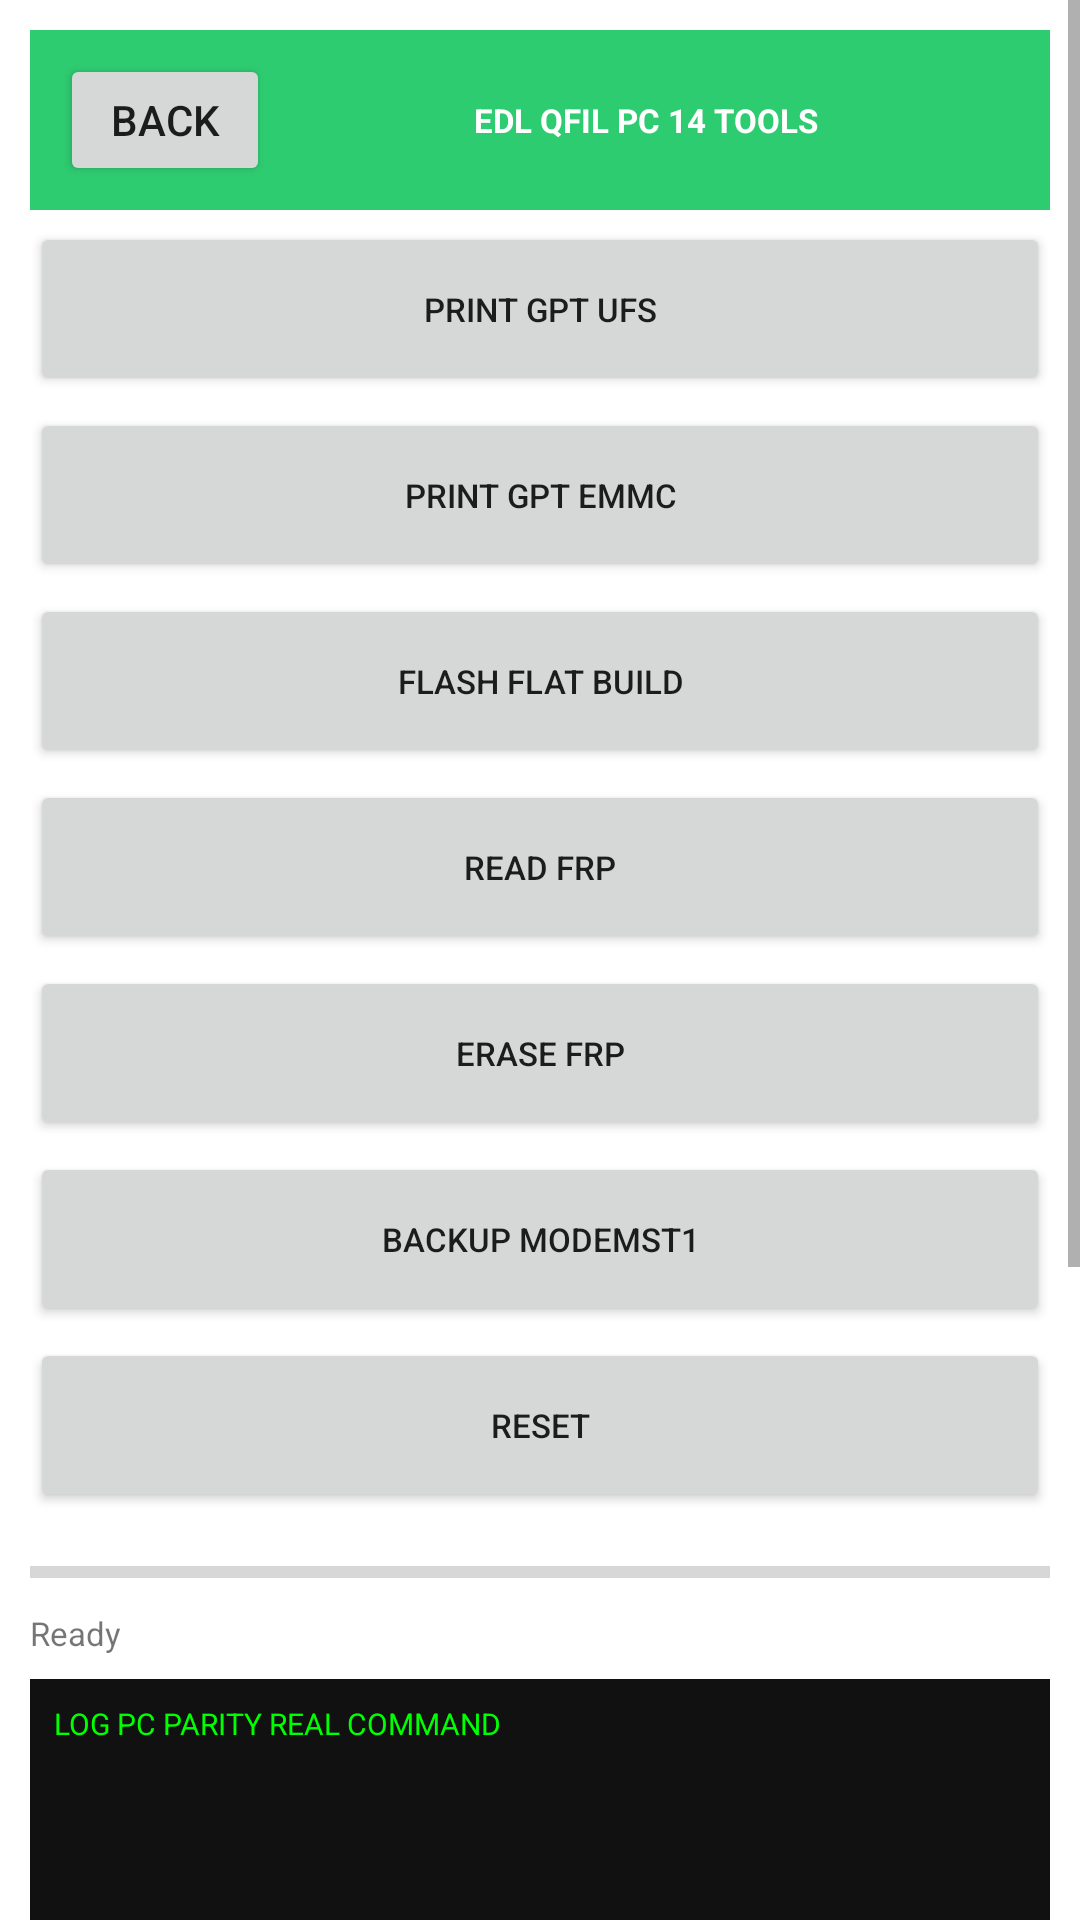

Here is an Android app screen rendered from its layout file. Give the layout XML and the strings, colors and styles it references.
<!-- AndroidManifest.xml: application theme Theme.OTGFlasher -->
<!-- res/layout/activity_edl.xml -->
<?xml version="1.0" encoding="utf-8"?>
<ScrollView xmlns:android="http://schemas.android.com/apk/res/android" android:layout_width="match_parent" android:layout_height="match_parent" android:background="#FFFFFF">
<LinearLayout android:orientation="vertical" android:layout_width="match_parent" android:layout_height="wrap_content" android:padding="10dp">
<LinearLayout android:orientation="horizontal" android:layout_width="match_parent" android:layout_height="60dp" android:background="#2ECC71" android:gravity="center_vertical" android:padding="10dp"><Button android:id="@+id/btn_back" android:text="BACK" android:layout_width="70dp" android:layout_height="44dp"/><TextView android:text="EDL QFIL PC 14 TOOLS" android:textSize="11sp" android:textStyle="bold" android:textColor="#FFFFFF" android:layout_width="0dp" android:layout_weight="1" android:layout_height="wrap_content" android:gravity="center"/></LinearLayout>
<Button android:id="@+id/btn_print_gpt_ufs_0" android:text="PRINT GPT UFS" android:layout_width="match_parent" android:layout_height="58dp" android:layout_marginTop="4dp" android:textSize="11sp"/>
<Button android:id="@+id/btn_print_gpt_emmc_1" android:text="PRINT GPT EMMC" android:layout_width="match_parent" android:layout_height="58dp" android:layout_marginTop="4dp" android:textSize="11sp"/>
<Button android:id="@+id/btn_flash_flat_build_2" android:text="FLASH Flat Build" android:layout_width="match_parent" android:layout_height="58dp" android:layout_marginTop="4dp" android:textSize="11sp"/>
<Button android:id="@+id/btn_read_frp_3" android:text="READ frp" android:layout_width="match_parent" android:layout_height="58dp" android:layout_marginTop="4dp" android:textSize="11sp"/>
<Button android:id="@+id/btn_erase_frp_4" android:text="ERASE frp" android:layout_width="match_parent" android:layout_height="58dp" android:layout_marginTop="4dp" android:textSize="11sp"/>
<Button android:id="@+id/btn_backup_modemst1_5" android:text="BACKUP modemst1" android:layout_width="match_parent" android:layout_height="58dp" android:layout_marginTop="4dp" android:textSize="11sp"/>
<Button android:id="@+id/btn_reset_6" android:text="RESET" android:layout_width="match_parent" android:layout_height="58dp" android:layout_marginTop="4dp" android:textSize="11sp"/>
<ProgressBar android:id="@+id/progress_bar" style="?android:attr/progressBarStyleHorizontal" android:layout_width="match_parent" android:layout_height="16dp" android:max="100" android:layout_marginTop="12dp"/>
<TextView android:id="@+id/txt_detail" android:text="Ready" android:textSize="11sp" android:layout_width="match_parent" android:layout_height="wrap_content" android:layout_marginTop="5dp"/>
<TextView android:id="@+id/log_view" android:text="LOG PC PARITY REAL COMMAND" android:textSize="10sp" android:background="#111111" android:textColor="#00FF00" android:padding="8dp" android:layout_width="match_parent" android:layout_height="400dp" android:layout_marginTop="8dp"/>
</LinearLayout></ScrollView>
<!-- resources referenced by this layout -->
<resources>
  <style name="Theme.OTGFlasher" parent="android:Theme.Material.Light.NoActionBar" />
</resources>
